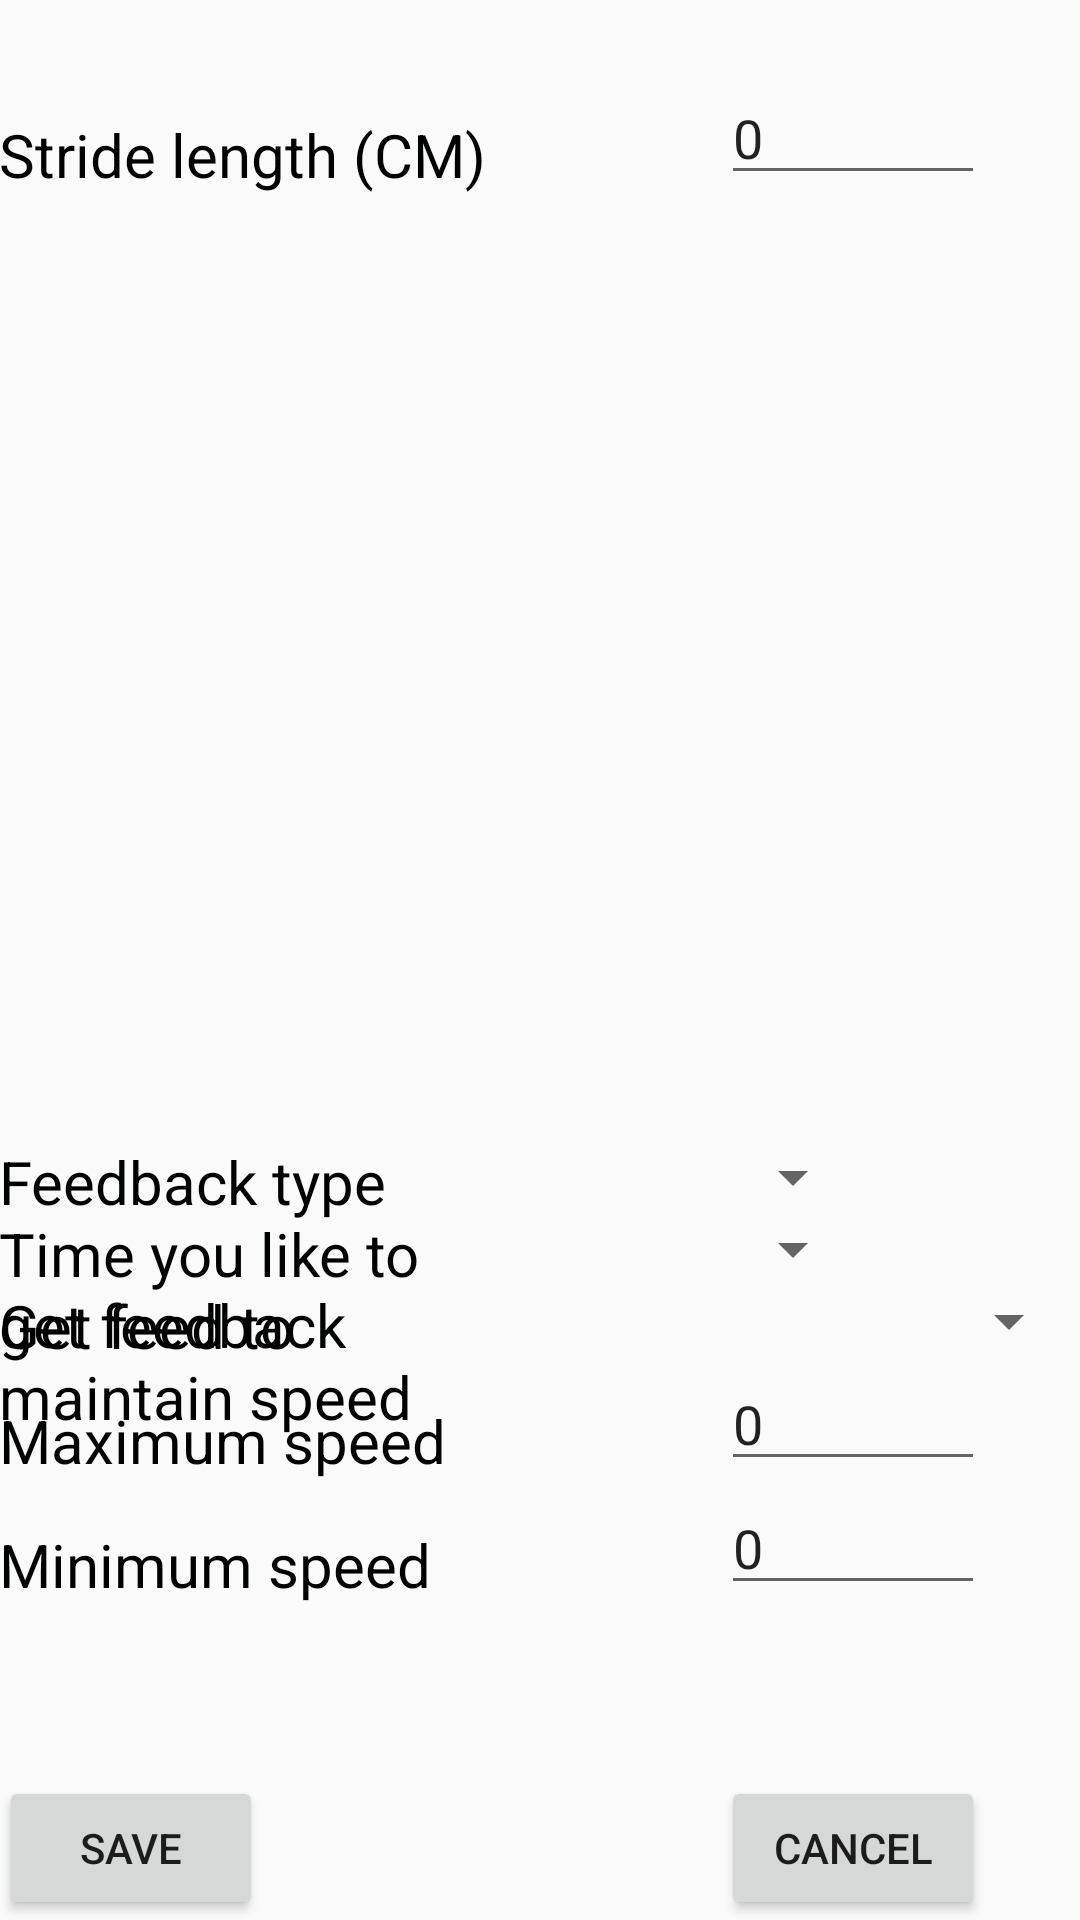

The Android layout XML behind this screen, and the referenced resources:
<!-- AndroidManifest.xml: application theme AppTheme -->
<!-- res/layout/activity_main.xml -->
<RelativeLayout xmlns:android="http://schemas.android.com/apk/res/android"
    xmlns:tools="http://schemas.android.com/tools" android:layout_width="match_parent"
    android:layout_height="match_parent" android:paddingLeft="@dimen/activity_horizontal_margin"
    android:paddingRight="@dimen/activity_horizontal_margin"
    android:paddingTop="@dimen/activity_vertical_margin"
    android:paddingBottom="@dimen/activity_vertical_margin"
    tools:context="fintessapplication.com.example.fintessapplication.MainActivity">

    <RelativeLayout
        android:layout_width="match_parent"
        android:layout_height="match_parent"
        android:layout_alignParentTop="true"
        android:layout_alignParentStart="true">

        <Button
            android:id="@+id/button8"
            android:layout_width="wrap_content"
            android:layout_height="wrap_content"
            android:layout_gravity="center_horizontal"
            android:text="save"
            android:layout_marginRight="58dp"
            android:layout_alignParentBottom="true" />

        <Button
            android:id="@+id/button9"
            android:layout_width="wrap_content"
            android:layout_height="wrap_content"
            android:layout_gravity="center_horizontal"
            android:text="cancel"
            android:layout_marginRight="58dp"
            android:layout_alignTop="@+id/button8"
            android:layout_alignParentEnd="true"
            android:layout_marginEnd="32dp" />

        <EditText
            android:layout_width="wrap_content"
            android:layout_height="wrap_content"
            android:inputType="numberDecimal"
            android:ems="10"
            android:id="@+id/editText3"
            android:text="0"
            android:layout_alignBottom="@+id/textView7"
            android:layout_alignEnd="@+id/button9"
            android:layout_alignStart="@+id/button9" />

        <EditText
            android:id="@+id/editText5"
            android:layout_width="match_parent"
            android:layout_height="wrap_content"
            android:inputType="numberDecimal"
            android:text="0"
            android:layout_above="@+id/editText6"
            android:layout_alignStart="@+id/editText6"
            android:layout_alignEnd="@+id/editText6" />

        <EditText
            android:id="@+id/editText6"
            android:layout_width="match_parent"
            android:layout_height="wrap_content"
            android:inputType="numberDecimal"
            android:text="0"
            android:layout_above="@+id/button9"
            android:layout_alignStart="@+id/button9"
            android:layout_marginBottom="57dp"
            android:layout_alignEnd="@+id/button9" />

        <Spinner
            android:layout_width="wrap_content"
            android:layout_height="wrap_content"
            android:id="@+id/spinner4"
            android:spinnerMode="dropdown"
            android:layout_above="@+id/spinner5"
            android:layout_alignStart="@+id/spinner5" />

        <Spinner
            android:layout_width="wrap_content"
            android:layout_height="wrap_content"
            android:id="@+id/spinner5"
            android:spinnerMode="dropdown"
            android:layout_above="@+id/spinner6"
            android:layout_alignStart="@+id/spinner6" />

        <Spinner
            android:layout_width="wrap_content"
            android:layout_height="wrap_content"
            android:id="@+id/spinner6"
            android:spinnerMode="dropdown"
            android:layout_above="@+id/editText5"
            android:layout_alignParentEnd="true"
            android:layout_alignStart="@+id/editText5" />

        <TextView
            android:layout_width="wrap_content"
            android:layout_height="wrap_content"
            android:text="Stride length (CM)"
            android:id="@+id/textView7"
            android:textSize="20sp"
            android:layout_alignParentStart="true"
            android:layout_marginTop="38dp"
            android:textColor="#000101" />

        <TextView
            android:layout_width="wrap_content"
            android:layout_height="wrap_content"
            android:text="Maximum speed"
            android:id="@+id/textView9"
            android:textSize="20sp"
            android:layout_above="@+id/editText6"
            android:layout_alignParentStart="true"
            android:textColor="#000101" />

        <TextView
            android:layout_width="wrap_content"
            android:layout_height="wrap_content"
            android:text="Minimum speed"
            android:id="@+id/textView10"
            android:textSize="20sp"
            android:textColor="#000101"
            android:layout_alignBottom="@+id/editText6"
            android:layout_alignParentStart="true" />

        <TextView
            android:layout_width="wrap_content"
            android:layout_height="wrap_content"
            android:text="Feedback type"
            android:id="@+id/textView12"
            android:textSize="20sp"
            android:textColor="#000101"
            android:layout_alignTop="@+id/spinner4"
            android:layout_alignParentStart="true" />

        <TextView
            android:layout_width="wrap_content"
            android:layout_height="wrap_content"
            android:text="Time you like to get feedback"
            android:id="@+id/textView14"
            android:textSize="20sp"
            android:textColor="#000101"
            android:layout_below="@+id/spinner4"
            android:layout_alignParentStart="true"
            android:layout_alignEnd="@+id/textView7" />

        <TextView
            android:layout_width="wrap_content"
            android:layout_height="wrap_content"
            android:text="Get feed to maintain speed"
            android:id="@+id/textView17"
            android:textSize="20sp"
            android:textColor="#000101"
            android:layout_alignTop="@+id/spinner6"
            android:layout_alignParentStart="true"
            android:layout_alignEnd="@+id/textView14" />
    </RelativeLayout>
>
</RelativeLayout>
<!-- resources referenced by this layout -->
<resources>
  <style name="AppTheme" parent="Theme.AppCompat.Light.DarkActionBar">
          
      </style>
</resources>
